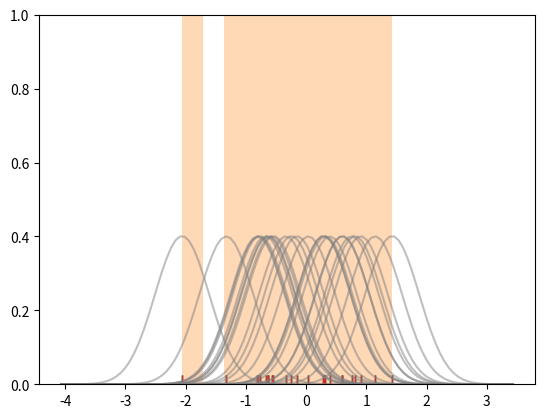

Reproduce this figure in Python. (Note: this script raises an exception after producing the figure.)
#!/usr/bin/env python
# coding: utf-8

# <center><img style="float: center; width:90%" src="https://raw.githubusercontent.com/Jeshua-Romero-Guadarrama/CienciaDatosPython/main/images/JeshuaNomics.png">
# </center><br>
# 
# <script src="https://kit.fontawesome.com/37a97f957d.js" crossorigin="anonymous"></script>
# 
# <center><a href="https://www.datascience.jeshuanomics.com/" target="blank" style="font-size:20px;">
# Introducción a la Ciencia de Datos para Economistas en Python
# </a></center>
# 
# <center><a href="https://www.jeshuanomics.com/" target="blank" style="font-size:20px;">
# [redacted]
# </a></center>
#     
# <center><a href="https://www.jeshuanomics.com/" target="blank">
# ____________________________________________________________________________________________________
# </a></center><br>
# 
# <center>
# [redacted]
# [redacted]
# [redacted]
# [redacted]
# [redacted]
# [redacted]
# [redacted]
# [redacted]
# [redacted]
# </center><br><br>

# # Kernel Density Estimation Plots

# In[30]:


# The normal imports
import numpy as np
from numpy.random import randn
import pandas as pd

# Import the stats library from numpy
from scipy import stats

# These are the plotting modules adn libraries we'll use:
import matplotlib as mpl
import matplotlib.pyplot as plt
import seaborn as sns

# Command so that plots appear in the iPython Notebook
get_ipython().run_line_magic('matplotlib', 'inline')


# First we'll learn how to understand and make a KDE plot manually, and then we'll see how to do it quickly with seaborn!

# In[31]:


# Let's start off with a carpet/rug plot
# A rug plot simpot puts ticks wherever a value occured

#Create dataset
dataset = randn(25)
#Create rugplot
sns.rugplot(dataset)
#Set y-axis limit
plt.ylim(0,1)


# In[32]:


# Plot a histogram on top of 
plt.hist(dataset,alpha=0.3)
sns.rugplot(dataset)


# The histogram sets up 10 bins and then just count how many ticks appeared in each bin, setting the height of each bar

# The kernel density plot will represent each tick mark with a gaussian basis function.
# Let's see how we would do this manually

# In[39]:


# Create another rugplot
sns.rugplot(dataset);

# Set up the x-axis for the plot
x_min = dataset.min() - 2
x_max = dataset.max() + 2

# 100 equally spaced points from x_min to x_max
x_axis = np.linspace(x_min,x_max,100)

# Set up the bandwidth, for info on this:
url = 'http://en.wikipedia.org/wiki/Kernel_density_estimation#Practical_estimation_of_the_bandwidth'

bandwidth = ((4*dataset.std()**5)/(3*len(dataset)))**.2


# Create an empty kernel list
kernel_list = []

# Plot each basis function
for data_point in dataset:
    
    # Create a kernel for each point and append to list
    kernel = stats.norm(data_point,bandwidth).pdf(x_axis)
    kernel_list.append(kernel)
    
    #Scale for plotting
    kernel = kernel / kernel.max()
    kernel = kernel * .4
    plt.plot(x_axis,kernel,color = 'grey',alpha=0.5)

plt.ylim(0,1)


# In[55]:


# To get the kde plot we can sum these basis functions.



# Plot the sum of the basis function
sum_of_kde = np.sum(kernels,axis=0)

# Plot figure
fig = plt.plot(x_axis,sum_of_kde,color='indianred')

# Add the initial rugplot
sns.rugplot(dataset,c = 'indianred')

# Get rid of y-tick marks
plt.yticks([])

# Set title
plt.suptitle("Sum of the Basis Functions")


# In[58]:


# Now we can see how to do it in one step with seaborn! Awesome!
sns.kdeplot(dataset)


# In[73]:


# We can adjust the bandwidth of the sns kde to make the kde plot more or less sensitive to high frequency

# Rugplot
sns.rugplot(dataset,color='black')

# Plot various bandwidths
for bw in np.arange(0.5,2,0.25):
    sns.kdeplot(dataset,bw=bw,lw=1.8,label=bw)


# In[75]:


# We can also choose different kernels

kernel_options = ["biw", "cos", "epa", "gau", "tri", "triw"]

# More info on types
url = 'http://en.wikipedia.org/wiki/Kernel_(statistics)'

# Use label to set legend
for kern in kernel_options:
    sns.kdeplot(dataset,kernel=kern,label=kern)


# In[79]:


# We can also shade if desired
for kern in kernel_options:
    sns.kdeplot(dataset,kernel=kern,label=kern,shade=True,alpha=0.5)


# In[76]:


# For vertical axis, use the vertical keyword
sns.kdeplot(dataset,vertical=True)


# In[81]:


# Finally we can also use kde plot to create a cumulative distribution function (CDF) of the data

# URL for info on CDF
url = 'http://en.wikipedia.org/wiki/Cumulative_distribution_function'

sns.kdeplot(dataset,cumulative=True)


# ### Multivariate Density Estimation using kdeplot

# We can also use kdeplot for multidimensional data. Lets see how it works!

# In[88]:


# Let's create a new dataset

# Mean center of data
mean = [0,0]

# Diagonal covariance
cov = [[1,0],[0,100]]

# Create dataset using numpy
dataset2 = np.random.multivariate_normal(mean,cov,1000)

# Bring back our old friend pandas
dframe = pd.DataFrame(dataset2,columns=['X','Y'])

# Plot our dataframe
sns.kdeplot(dframe)


# In[89]:


# We could have also passed two vectors seperately, and shade
sns.kdeplot(dframe.X,dframe.Y,shade=True)


# In[90]:


# Can specify a particualr bandwidth
ns.kdeplot(dframe,bw=1)


# In[92]:


# Or just use silverman again
sns.kdeplot(dframe,bw='silverman')


# In[94]:


# We can also create a kde joint plot, simliar to the hexbin plots we saw before

sns.jointplot('X','Y',dframe,kind='kde')


# In[97]:


# Next up: Combingign plot styles using distplot!


# In[ ]:




